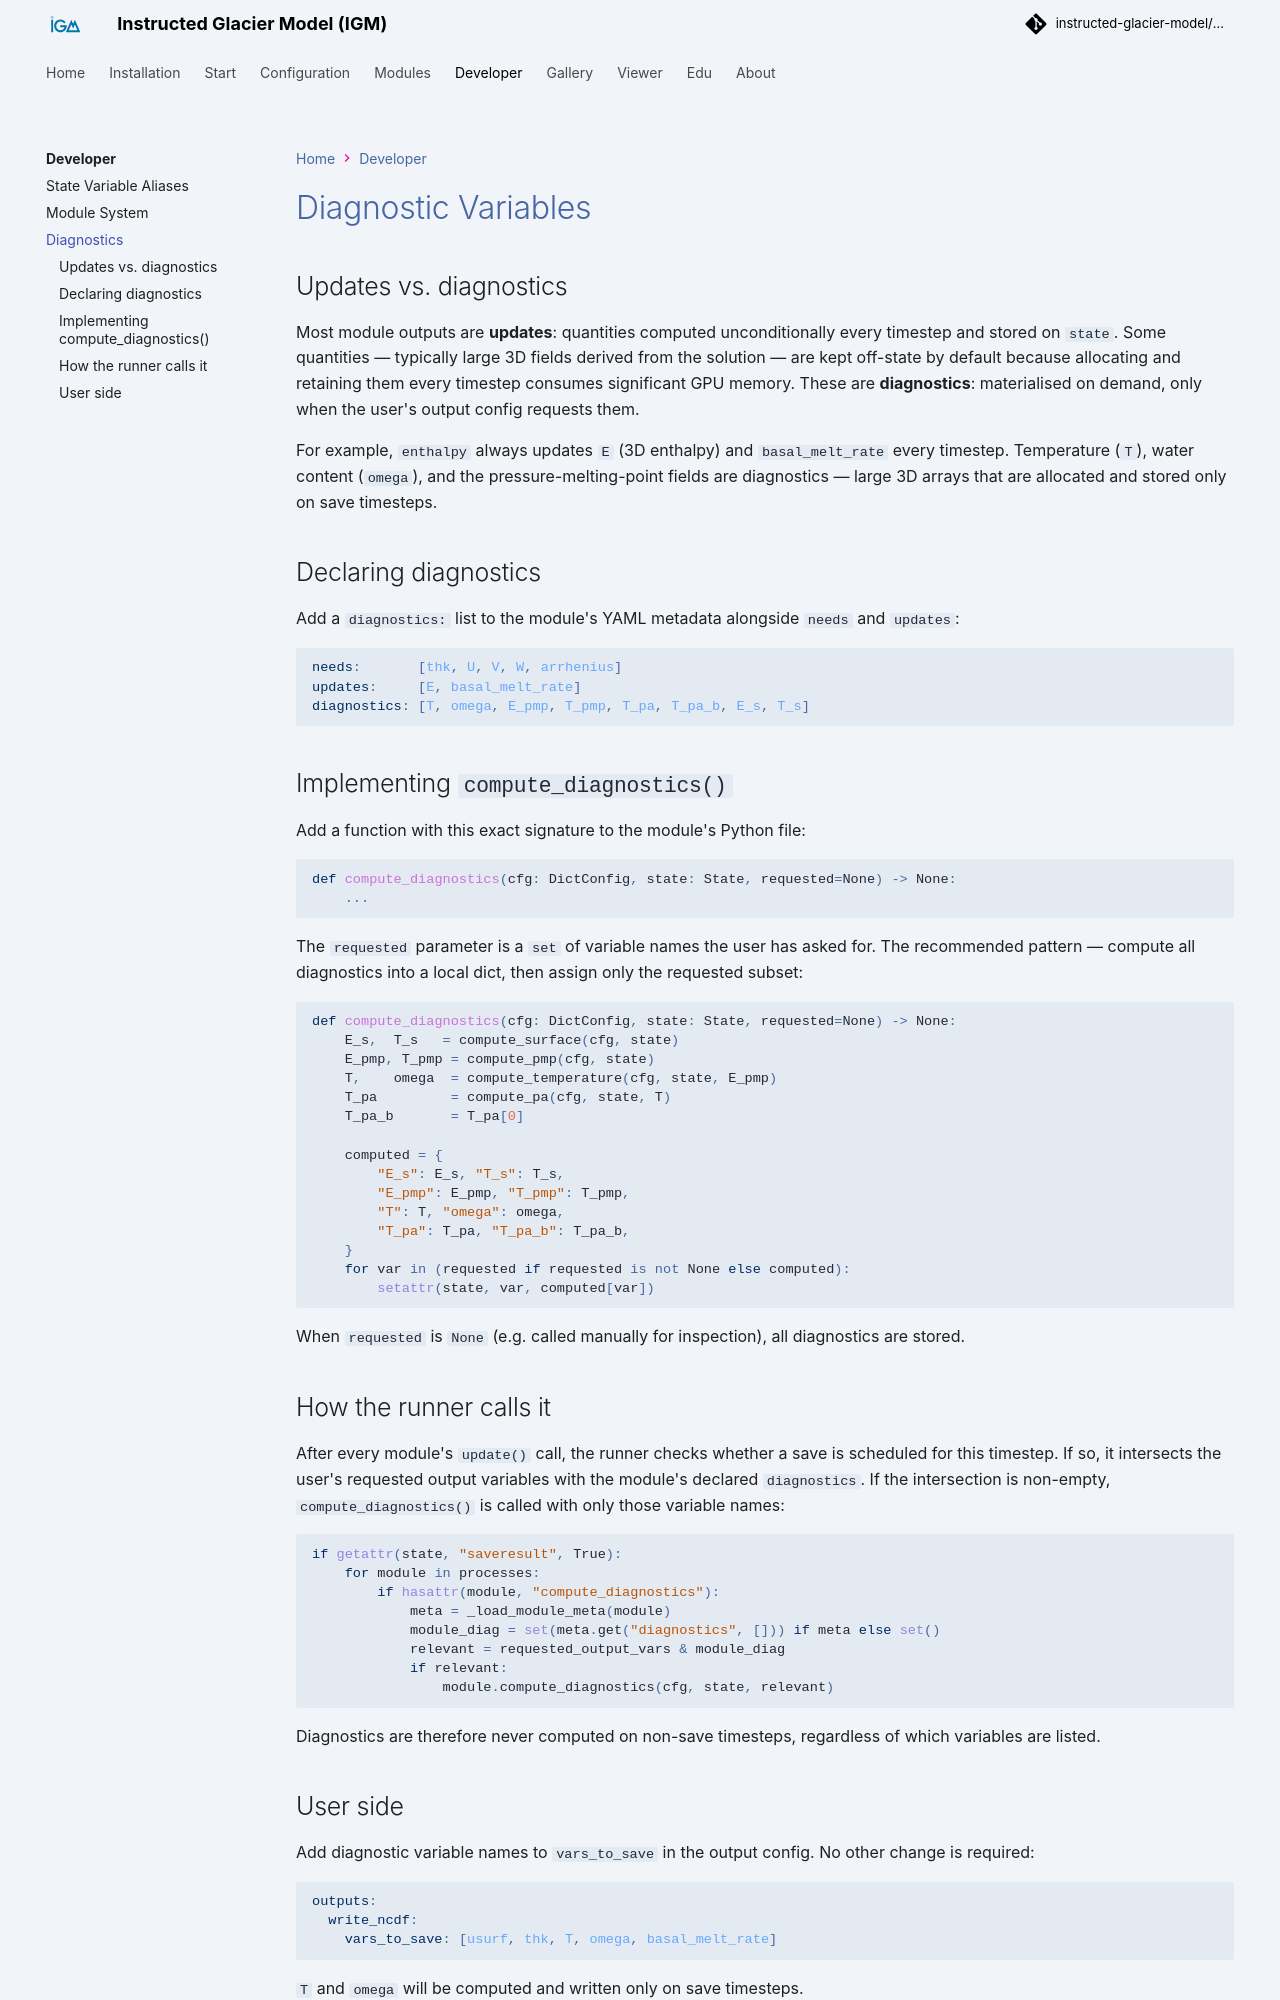

repository: instructed-glacier-model/igm-doc · page: latest/developer/diagnostics/index.html · generator: mkdocs

# Diagnostic Variables

## Updates vs. diagnostics

Most module outputs are **updates**: quantities computed unconditionally every timestep and stored on `state`. Some quantities — typically large 3D fields derived from the solution — are kept off-state by default because allocating and retaining them every timestep consumes significant GPU memory. These are **diagnostics**: materialised on demand, only when the user's output config requests them.

For example, `enthalpy` always updates `E` (3D enthalpy) and `basal_melt_rate` every timestep. Temperature (`T`), water content (`omega`), and the pressure-melting-point fields are diagnostics — large 3D arrays that are allocated and stored only on save timesteps.

## Declaring diagnostics

Add a `diagnostics:` list to the module's YAML metadata alongside `needs` and `updates`:

```yaml
needs:       [thk, U, V, W, arrhenius]
updates:     [E, basal_melt_rate]
diagnostics: [T, omega, E_pmp, T_pmp, T_pa, T_pa_b, E_s, T_s]
```

## Implementing `compute_diagnostics()`

Add a function with this exact signature to the module's Python file:

```python
def compute_diagnostics(cfg: DictConfig, state: State, requested=None) -> None:
    ...
```

The `requested` parameter is a `set` of variable names the user has asked for. The recommended pattern — compute all diagnostics into a local dict, then assign only the requested subset:

```python
def compute_diagnostics(cfg: DictConfig, state: State, requested=None) -> None:
    E_s,  T_s   = compute_surface(cfg, state)
    E_pmp, T_pmp = compute_pmp(cfg, state)
    T,    omega  = compute_temperature(cfg, state, E_pmp)
    T_pa         = compute_pa(cfg, state, T)
    T_pa_b       = T_pa[0]

    computed = {
        "E_s": E_s, "T_s": T_s,
        "E_pmp": E_pmp, "T_pmp": T_pmp,
        "T": T, "omega": omega,
        "T_pa": T_pa, "T_pa_b": T_pa_b,
    }
    for var in (requested if requested is not None else computed):
        setattr(state, var, computed[var])
```

When `requested` is `None` (e.g. called manually for inspection), all diagnostics are stored.

## How the runner calls it

After every module's `update()` call, the runner checks whether a save is scheduled for this timestep. If so, it intersects the user's requested output variables with the module's declared `diagnostics`. If the intersection is non-empty, `compute_diagnostics()` is called with only those variable names:

```python
if getattr(state, "saveresult", True):
    for module in processes:
        if hasattr(module, "compute_diagnostics"):
            meta = _load_module_meta(module)
            module_diag = set(meta.get("diagnostics", [])) if meta else set()
            relevant = requested_output_vars & module_diag
            if relevant:
                module.compute_diagnostics(cfg, state, relevant)
```

Diagnostics are therefore never computed on non-save timesteps, regardless of which variables are listed.
